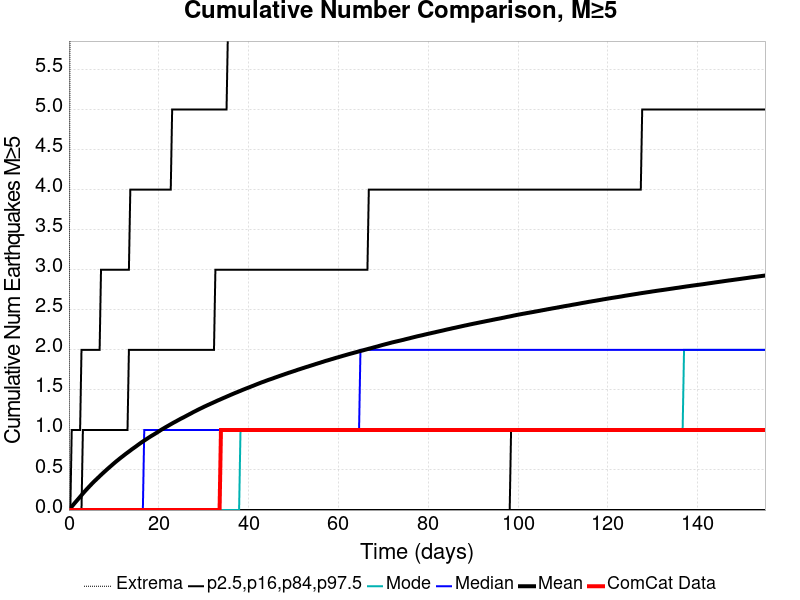

Data behind this chart, as committed beside it:
Time (days), ComCat Data, Simulation Mean, Simulation Median, Simulation Mode, Simulation Minimum, Simulation Maximum, 2.5 %-ile, 16 %-ile, 84 %-ile, 97.5 %-ile
0.0, 0.0, 0.0, 0.0, 0.0, 0.0, 0.0, 0.0, 0.0, 0.0, 0.0
0.3106, 0.0, 0.02106, 0.0, 0.0, 0.0, 8.0, 0.0, 0.0, 0.0, 0.0
0.6211, 0.0, 0.04252, 0.0, 0.0, 0.0, 9.0, 0.0, 0.0, 0.0, 1.0
0.9317, 0.0, 0.06358, 0.0, 0.0, 0.0, 9.0, 0.0, 0.0, 0.0, 1.0
1.242, 0.0, 0.08439, 0.0, 0.0, 0.0, 10.0, 0.0, 0.0, 0.0, 1.0
1.553, 0.0, 0.1045, 0.0, 0.0, 0.0, 11.0, 0.0, 0.0, 0.0, 1.0
1.863, 0.0, 0.1248, 0.0, 0.0, 0.0, 14.0, 0.0, 0.0, 0.0, 1.0
2.174, 0.0, 0.1447, 0.0, 0.0, 0.0, 14.0, 0.0, 0.0, 0.0, 1.0
2.484, 0.0, 0.1653, 0.0, 0.0, 0.0, 14.0, 0.0, 0.0, 0.0, 1.0
2.795, 0.0, 0.1855, 0.0, 0.0, 0.0, 14.0, 0.0, 0.0, 0.0, 2.0
3.106, 0.0, 0.2061, 0.0, 0.0, 0.0, 14.0, 0.0, 0.0, 1.0, 2.0
3.416, 0.0, 0.226, 0.0, 0.0, 0.0, 15.0, 0.0, 0.0, 1.0, 2.0
3.727, 0.0, 0.2454, 0.0, 0.0, 0.0, 15.0, 0.0, 0.0, 1.0, 2.0
4.037, 0.0, 0.2645, 0.0, 0.0, 0.0, 15.0, 0.0, 0.0, 1.0, 2.0
4.348, 0.0, 0.2831, 0.0, 0.0, 0.0, 16.0, 0.0, 0.0, 1.0, 2.0
4.658, 0.0, 0.3019, 0.0, 0.0, 0.0, 17.0, 0.0, 0.0, 1.0, 2.0
4.969, 0.0, 0.3199, 0.0, 0.0, 0.0, 17.0, 0.0, 0.0, 1.0, 2.0
5.279, 0.0, 0.3386, 0.0, 0.0, 0.0, 17.0, 0.0, 0.0, 1.0, 2.0
5.59, 0.0, 0.3561, 0.0, 0.0, 0.0, 19.0, 0.0, 0.0, 1.0, 2.0
5.901, 0.0, 0.3721, 0.0, 0.0, 0.0, 20.0, 0.0, 0.0, 1.0, 2.0
6.211, 0.0, 0.3888, 0.0, 0.0, 0.0, 20.0, 0.0, 0.0, 1.0, 2.0
6.522, 0.0, 0.4052, 0.0, 0.0, 0.0, 20.0, 0.0, 0.0, 1.0, 2.0
6.832, 0.0, 0.4222, 0.0, 0.0, 0.0, 20.0, 0.0, 0.0, 1.0, 2.0
7.143, 0.0, 0.4386, 0.0, 0.0, 0.0, 20.0, 0.0, 0.0, 1.0, 3.0
7.453, 0.0, 0.4549, 0.0, 0.0, 0.0, 20.0, 0.0, 0.0, 1.0, 3.0
7.764, 0.0, 0.471, 0.0, 0.0, 0.0, 20.0, 0.0, 0.0, 1.0, 3.0
8.074, 0.0, 0.4865, 0.0, 0.0, 0.0, 20.0, 0.0, 0.0, 1.0, 3.0
8.385, 0.0, 0.5026, 0.0, 0.0, 0.0, 21.0, 0.0, 0.0, 1.0, 3.0
8.696, 0.0, 0.5183, 0.0, 0.0, 0.0, 21.0, 0.0, 0.0, 1.0, 3.0
9.006, 0.0, 0.5336, 0.0, 0.0, 0.0, 21.0, 0.0, 0.0, 1.0, 3.0
9.317, 0.0, 0.5484, 0.0, 0.0, 0.0, 21.0, 0.0, 0.0, 1.0, 3.0
9.627, 0.0, 0.5637, 0.0, 0.0, 0.0, 21.0, 0.0, 0.0, 1.0, 3.0
9.938, 0.0, 0.5789, 0.0, 0.0, 0.0, 21.0, 0.0, 0.0, 1.0, 3.0
10.25, 0.0, 0.5939, 0.0, 0.0, 0.0, 21.0, 0.0, 0.0, 1.0, 3.0
10.56, 0.0, 0.6086, 0.0, 0.0, 0.0, 21.0, 0.0, 0.0, 1.0, 3.0
10.87, 0.0, 0.6223, 0.0, 0.0, 0.0, 22.0, 0.0, 0.0, 1.0, 3.0
11.18, 0.0, 0.6365, 0.0, 0.0, 0.0, 22.0, 0.0, 0.0, 1.0, 3.0
11.49, 0.0, 0.6507, 0.0, 0.0, 0.0, 22.0, 0.0, 0.0, 1.0, 3.0
11.8, 0.0, 0.664, 0.0, 0.0, 0.0, 22.0, 0.0, 0.0, 1.0, 3.0
12.11, 0.0, 0.6771, 0.0, 0.0, 0.0, 22.0, 0.0, 0.0, 1.0, 3.0
12.42, 0.0, 0.6915, 0.0, 0.0, 0.0, 22.0, 0.0, 0.0, 1.0, 3.0
12.73, 0.0, 0.7046, 0.0, 0.0, 0.0, 23.0, 0.0, 0.0, 1.0, 3.0
13.04, 0.0, 0.7174, 0.0, 0.0, 0.0, 23.0, 0.0, 0.0, 1.0, 3.0
13.35, 0.0, 0.7302, 0.0, 0.0, 0.0, 23.0, 0.0, 0.0, 2.0, 3.0
13.66, 0.0, 0.7431, 0.0, 0.0, 0.0, 24.0, 0.0, 0.0, 2.0, 4.0
13.98, 0.0, 0.7566, 0.0, 0.0, 0.0, 25.0, 0.0, 0.0, 2.0, 4.0
14.29, 0.0, 0.769, 0.0, 0.0, 0.0, 26.0, 0.0, 0.0, 2.0, 4.0
14.6, 0.0, 0.7812, 0.0, 0.0, 0.0, 27.0, 0.0, 0.0, 2.0, 4.0
14.91, 0.0, 0.7935, 0.0, 0.0, 0.0, 27.0, 0.0, 0.0, 2.0, 4.0
15.22, 0.0, 0.8066, 0.0, 0.0, 0.0, 27.0, 0.0, 0.0, 2.0, 4.0
15.53, 0.0, 0.8192, 0.0, 0.0, 0.0, 27.0, 0.0, 0.0, 2.0, 4.0
15.84, 0.0, 0.8318, 0.0, 0.0, 0.0, 27.0, 0.0, 0.0, 2.0, 4.0
16.15, 0.0, 0.8439, 0.0, 0.0, 0.0, 27.0, 0.0, 0.0, 2.0, 4.0
16.46, 0.0, 0.8558, 0.0, 0.0, 0.0, 27.0, 0.0, 0.0, 2.0, 4.0
16.77, 0.0, 0.8673, 1.0, 0.0, 0.0, 27.0, 0.0, 0.0, 2.0, 4.0
17.08, 0.0, 0.8785, 1.0, 0.0, 0.0, 27.0, 0.0, 0.0, 2.0, 4.0
17.39, 0.0, 0.8902, 1.0, 0.0, 0.0, 27.0, 0.0, 0.0, 2.0, 4.0
17.7, 0.0, 0.9019, 1.0, 0.0, 0.0, 27.0, 0.0, 0.0, 2.0, 4.0
18.01, 0.0, 0.9128, 1.0, 0.0, 0.0, 27.0, 0.0, 0.0, 2.0, 4.0
18.32, 0.0, 0.9239, 1.0, 0.0, 0.0, 27.0, 0.0, 0.0, 2.0, 4.0
... 440 more rows
